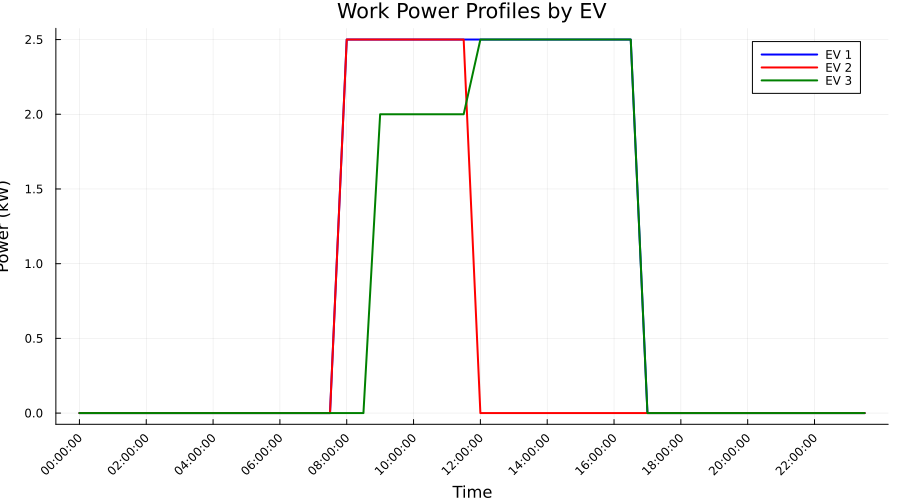

Values plotted in this chart, from the file beside it:
Time_Period, Time_Label, EV_1_Work_Power_kW, EV_2_Work_Power_kW, EV_3_Work_Power_kW, Total_Work_Power_kW
1, 00:00:00, 0.0, 0.0, 0.0, 0.0
2, 00:30:00, 0.0, 0.0, 0.0, 0.0
3, 01:00:00, 0.0, 0.0, 0.0, 0.0
4, 01:30:00, 0.0, 0.0, 0.0, 0.0
5, 02:00:00, 0.0, 0.0, 0.0, 0.0
6, 02:30:00, 0.0, 0.0, 0.0, 0.0
7, 03:00:00, 0.0, 0.0, 0.0, 0.0
8, 03:30:00, 0.0, 0.0, 0.0, 0.0
9, 04:00:00, 0.0, 0.0, 0.0, 0.0
10, 04:30:00, 0.0, 0.0, 0.0, 0.0
11, 05:00:00, 0.0, 0.0, 0.0, 0.0
12, 05:30:00, 0.0, 0.0, 0.0, 0.0
13, 06:00:00, 0.0, 0.0, 0.0, 0.0
14, 06:30:00, 0.0, 0.0, 0.0, 0.0
15, 07:00:00, 0.0, 0.0, 0.0, 0.0
16, 07:30:00, 0.0, 0.0, 0.0, 0.0
17, 08:00:00, 2.5, 2.5, 0.0, 5.0
18, 08:30:00, 2.5, 2.5, 0.0, 5.0
19, 09:00:00, 2.5, 2.5, 2.0, 7.0
20, 09:30:00, 2.5, 2.5, 2.0, 7.0
21, 10:00:00, 2.5, 2.5, 2.0, 7.0
22, 10:30:00, 2.5, 2.5, 2.0, 7.0
23, 11:00:00, 2.5, 2.5, 2.0, 7.0
24, 11:30:00, 2.5, 2.5, 2.0, 7.0
25, 12:00:00, 2.5, 0.0, 2.5, 5.0
26, 12:30:00, 2.5, 0.0, 2.5, 5.0
27, 13:00:00, 2.5, 0.0, 2.5, 5.0
28, 13:30:00, 2.5, 0.0, 2.5, 5.0
29, 14:00:00, 2.5, 0.0, 2.5, 5.0
30, 14:30:00, 2.5, 0.0, 2.5, 5.0
31, 15:00:00, 2.5, 0.0, 2.5, 5.0
32, 15:30:00, 2.5, 0.0, 2.5, 5.0
33, 16:00:00, 2.5, 0.0, 2.5, 5.0
34, 16:30:00, 2.5, 0.0, 2.5, 5.0
35, 17:00:00, 0.0, 0.0, 0.0, 0.0
36, 17:30:00, 0.0, 0.0, 0.0, 0.0
37, 18:00:00, 0.0, 0.0, 0.0, 0.0
38, 18:30:00, 0.0, 0.0, 0.0, 0.0
39, 19:00:00, 0.0, 0.0, 0.0, 0.0
40, 19:30:00, 0.0, 0.0, 0.0, 0.0
41, 20:00:00, 0.0, 0.0, 0.0, 0.0
42, 20:30:00, 0.0, 0.0, 0.0, 0.0
43, 21:00:00, 0.0, 0.0, 0.0, 0.0
44, 21:30:00, 0.0, 0.0, 0.0, 0.0
45, 22:00:00, 0.0, 0.0, 0.0, 0.0
46, 22:30:00, 0.0, 0.0, 0.0, 0.0
47, 23:00:00, 0.0, 0.0, 0.0, 0.0
48, 23:30:00, 0.0, 0.0, 0.0, 0.0
